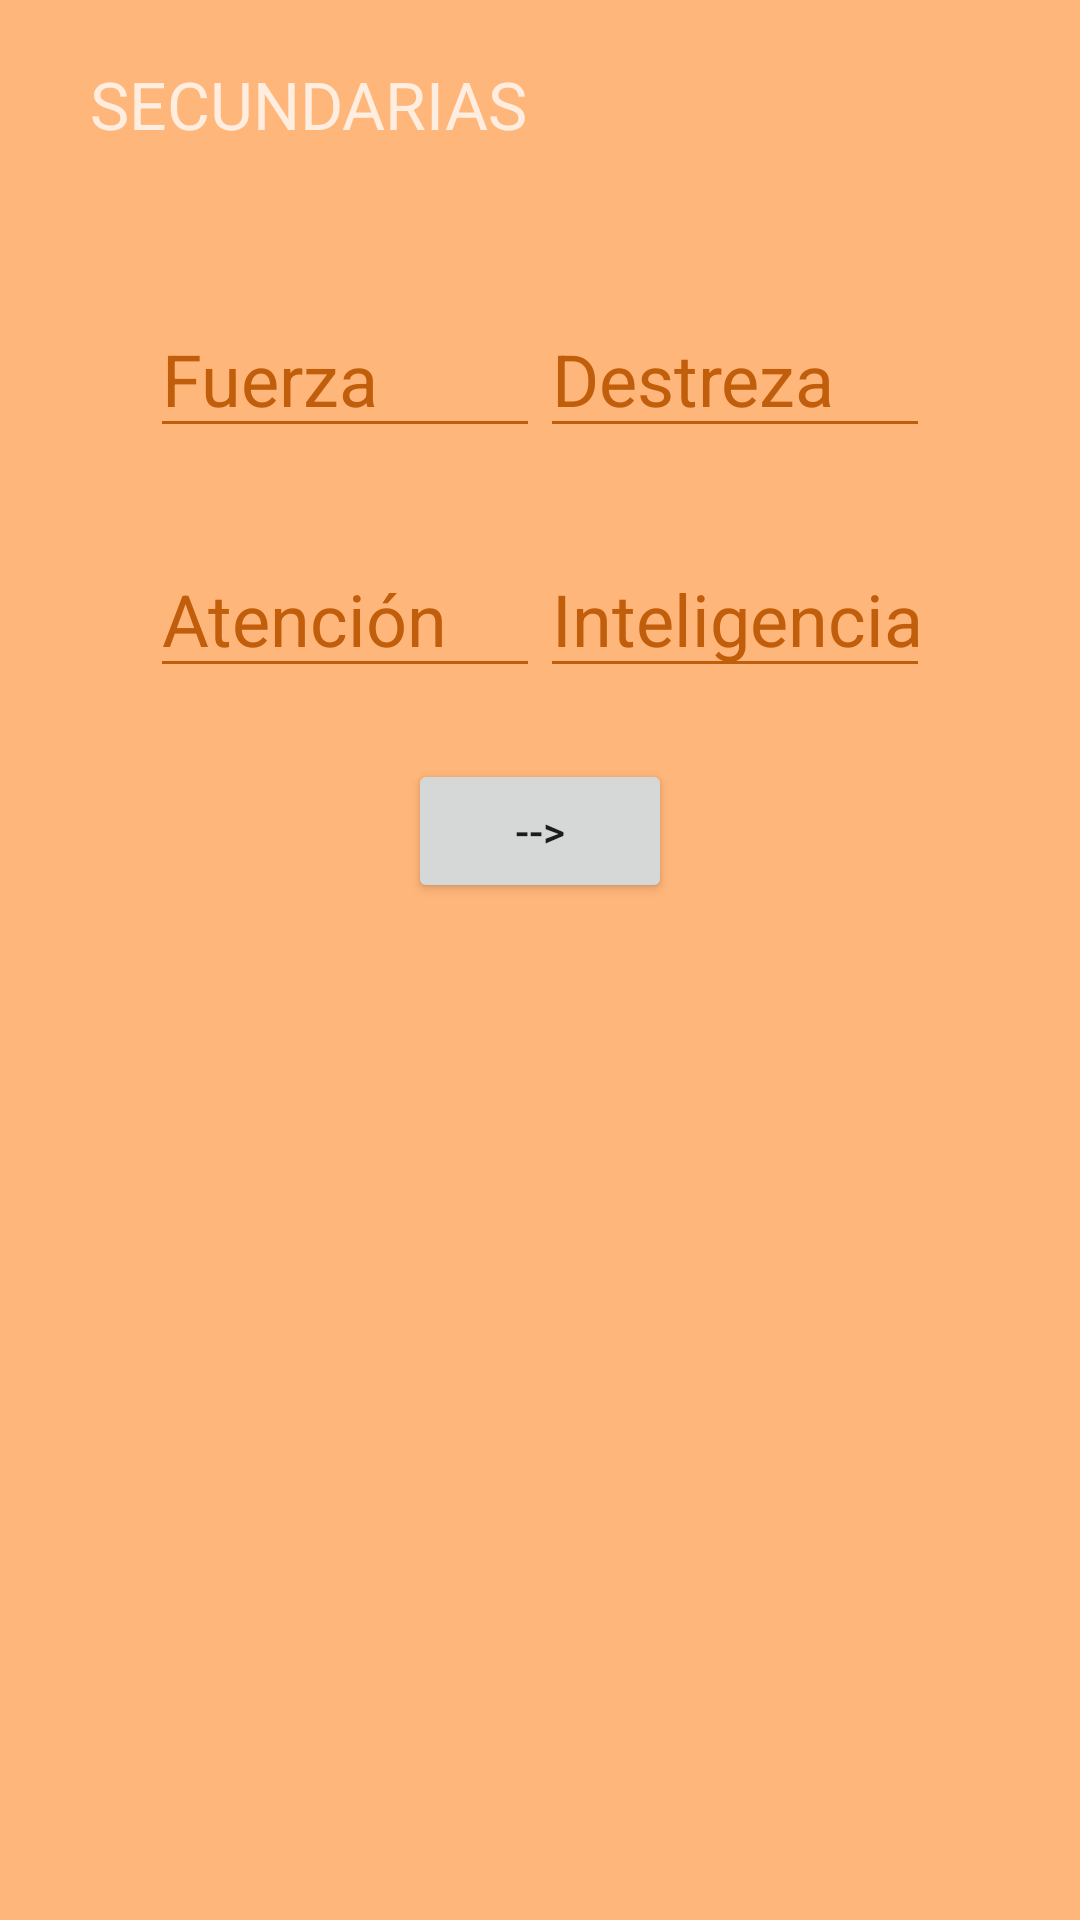

Write the Android layout XML for this screen, with the resource values it uses.
<!-- AndroidManifest.xml: application theme Theme.PlayerSheet -->
<!-- res/layout/fragment_character_creation_second.xml -->
<?xml version="1.0" encoding="utf-8"?>
<FrameLayout xmlns:android="http://schemas.android.com/apk/res/android"
    xmlns:tools="http://schemas.android.com/tools"
    android:layout_width="match_parent"
    android:layout_height="match_parent"
    tools:context=".CharacterCreationSecondFragment">

    
    <TextView
        style="@style/AppTheme.letters"
        android:layout_width="wrap_content"
        android:layout_height="wrap_content"
        android:text="SECUNDARIAS"
        android:textSize="22dp"
        android:layout_marginTop="20dp"
        android:layout_marginLeft="30dp"/>

    <EditText
        android:id="@+id/s_strenght"
        style="@style/AppTheme.letters"
        android:layout_width="130dp"
        android:layout_height="wrap_content"
        android:layout_marginTop="100dp"
        android:layout_marginLeft="50dp"
        android:hint="@string/strnght"
        android:inputType="number"
        ></EditText>

    <EditText
        android:id="@+id/s_dexterity"
        style="@style/AppTheme.letters"
        android:layout_width="130dp"
        android:layout_height="wrap_content"
        android:layout_marginTop="100dp"
        android:layout_gravity="right"
        android:layout_marginRight="50dp"
        android:hint="@string/dexterity"
        android:inputType="number"
        ></EditText>

    <EditText
        android:id="@+id/s_attention"
        style="@style/AppTheme.letters"
        android:layout_width="130dp"
        android:layout_height="wrap_content"
        android:layout_marginTop="180dp"
        android:layout_marginLeft="50dp"
        android:hint="@string/attention"
        android:inputType="number"
        ></EditText>

    <EditText
        android:id="@+id/s_intelligence"
        style="@style/AppTheme.letters"
        android:layout_width="130dp"
        android:layout_height="wrap_content"
        android:layout_marginTop="180dp"
        android:layout_gravity="right"
        android:layout_marginRight="50dp"
        android:hint="@string/inteligence"
        android:inputType="number"
        ></EditText>

    <Button
        android:id="@+id/button2"
        android:layout_width="wrap_content"
        android:layout_height="wrap_content"
        android:text="@string/next"
        android:layout_gravity="center|top"
        android:layout_marginTop="253dp"/>

</FrameLayout>
<!-- resources referenced by this layout -->
<resources>
  <string name="attention">Atención</string>
  <string name="dexterity">Destreza</string>
  <string name="inteligence">Inteligencia</string>
  <string name="next">--&gt;</string>
  <string name="strnght">Fuerza</string>
  <style name="AppTheme.letters" parent="TextAppearance.AppCompat.Headline">
          <item name="android:textColor">@color/white</item>
          <item name="android:backgroundTint">@color/orange_grey</item>
          <item name="android:textColorHint">@color/orange_grey</item>
      </style>
  <style name="Theme.PlayerSheet" parent="Theme.MaterialComponents.DayNight.NoActionBar">
          
          <item name="colorPrimary">@color/orange</item>
          <item name="colorPrimaryVariant">@color/black</item>
          <item name="colorOnPrimary">@color/black</item>
          
          <item name="colorSecondary">@color/teal_200</item>
          <item name="colorSecondaryVariant">@color/teal_700</item>
          <item name="colorOnSecondary">@color/black</item>
          
          <item name="android:statusBarColor">?attr/colorPrimaryVariant</item>
          
          <item name="android:windowBackground">@color/orange_white</item>
      </style>
  <color name="white">#FFFFEEDF</color>
  <color name="orange_grey">#FFC15E0C</color>
  <color name="orange">#FFEC8026</color>
  <color name="black">#FF000000</color>
  <color name="teal_200">#FF03DAC5</color>
  <color name="teal_700">#FF018786</color>
  <color name="orange_white">#FFFFB67A</color>
</resources>
